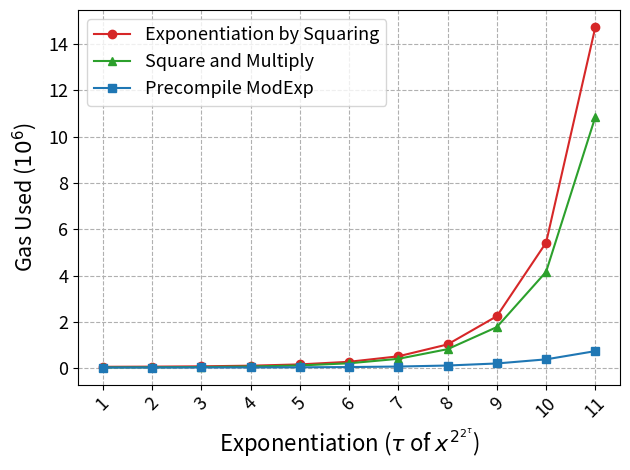

The script that saved this image:
# Copyright 2024 justin
# 
# Licensed under the Apache License, Version 2.0 (the "License");
# you may not use this file except in compliance with the License.
# You may obtain a copy of the License at
# 
#     http://www.apache.org/licenses/LICENSE-2.0
# 
# Unless required by applicable law or agreed to in writing, software
# distributed under the License is distributed on an "AS IS" BASIS,
# WITHOUT WARRANTIES OR CONDITIONS OF ANY KIND, either express or implied.
# See the License for the specific language governing permissions and
# limitations under the License.

# x^( 2^2 )
# exp_by_square_iterative_gasestimate 66801n
# exp_by_square_and_multiply_gasestimate 40302n
# precompileModExpGasEstimate 34441n
# x^( 2^4 )
# exp_by_square_iterative_gasestimate 73603n
# exp_by_square_and_multiply_gasestimate 45744n
# precompileModExpGasEstimate 35135n
# x^( 2^8 )
# exp_by_square_iterative_gasestimate 87278n
# exp_by_square_and_multiply_gasestimate 57225n
# precompileModExpGasEstimate 36521n
# x^( 2^16 )
# exp_by_square_iterative_gasestimate 114614n
# exp_by_square_and_multiply_gasestimate 79736n
# precompileModExpGasEstimate 39144n
# x^( 2^32 )
# exp_by_square_iterative_gasestimate 169895n
# exp_by_square_and_multiply_gasestimate 125228n
# precompileModExpGasEstimate 44669n
# x^( 2^64 )
# exp_by_square_iterative_gasestimate 283000n
# exp_by_square_and_multiply_gasestimate 218087n
# precompileModExpGasEstimate 55505n
# x^( 2^128 )
# exp_by_square_iterative_gasestimate 519121n
# exp_by_square_and_multiply_gasestimate 411306n
# precompileModExpGasEstimate 77520n
# x^( 2^256 )
# exp_by_square_iterative_gasestimate 1032461n
# exp_by_square_and_multiply_gasestimate 827913n
# precompileModExpGasEstimate 121691n
# x^( 2^512 )
# exp_by_square_iterative_gasestimate 2250934n
# exp_by_square_and_multiply_gasestimate 1780996n
# precompileModExpGasEstimate 210694n
# x^( 2^1024 )
# exp_by_square_iterative_gasestimate 5427134n
# exp_by_square_and_multiply_gasestimate 4167310n
# precompileModExpGasEstimate 388551n
# x^( 2^2048 )
# exp_by_square_iterative_gasestimate 14735446n
# exp_by_square_and_multiply_gasestimate 10860551n
# precompileModExpGasEstimate 744152n

import matplotlib.pyplot as plt
import matplotlib.lines as mlines
import numpy as np
from matplotlib.ticker import FuncFormatter
#x = ["$x^{2^2}$", "$x^{2^4}$", "$x^{2^8}$", "$x^{2^{16}}$", "$x^{2^{32}}$", "$x^{2^{64}}$", "$x^{2^{128}}$", "$x^{2^{256}}$", "$x^{2^{512}}$", "$x^{2^{1024}}$", "$x^{2^{2048}}$"]
x = ['1', '2', '3', '4', '5', '6', '7', '8', '9', '10', '11']
expBySquareIterative = [66801, 73603, 87278, 114614, 169895, 283000, 519121, 1032461, 2250934, 5427134, 14735446]
expBySquareAndMultiply = [40302, 45744, 57225, 79736, 125228, 218087, 411306, 827913, 1780996, 4167310, 10860551]
precompileModExp = [34441, 35135, 36521, 39144, 44669, 55505, 77520, 121691, 210694, 388551, 744152]


colors = ["tab:red", "tab:green", "tab:blue"]
markers = ['o', '^', 's']  # circle, triangle, square

plt.plot(x, expBySquareIterative, color=colors[0], marker=markers[0], label="Exponentiation by Squaring")
plt.plot(x, expBySquareAndMultiply, color=colors[1], marker=markers[1], label="Square and Multiply")
plt.plot(x, precompileModExp, color=colors[2], marker=markers[2], label="Precompile ModExp")

plt.legend(fontsize=13)
plt.xlabel('Exponentiation ($\\tau$ of $x^{2^{2^\\tau}}$)', fontsize=16)
plt.ylabel('Gas Used ($10^6$)', labelpad= 7, fontsize=15.5)
plt.gca().yaxis.get_offset_text().set_visible(False)
def custom_formatter(x, pos):
    return '{:.0f}'.format(x * 1e-6)
plt.gca().yaxis.set_major_formatter(FuncFormatter(custom_formatter))
x_numerical = np.array([2, 4, 8, 16, 32, 64, 128, 256, 512, 1024, 2048])
plt.xticks(fontsize=13, rotation = 45)
plt.yticks(fontsize=13)
# margin
plt.grid(True, linestyle="--")
plt.tight_layout()
# Add text 'x^{2^t}' to the plot
# Adjust 'x_coord' and 'y_coord' to position the text appropriately
# x_coord = len(x) - 0.6  # Position at the end of the x-axis
# y_coord = min(min(expBySquareIterative), min(expBySquareAndMultiply), min(precompileModExp)) * -150  # Adjust this as needed
# plt.text(x_coord, y_coord, r'$x^{2^t}$', fontsize=15, ha='right', va='bottom')
plt.savefig('2. modexp(log).png', dpi=500)
plt.show()